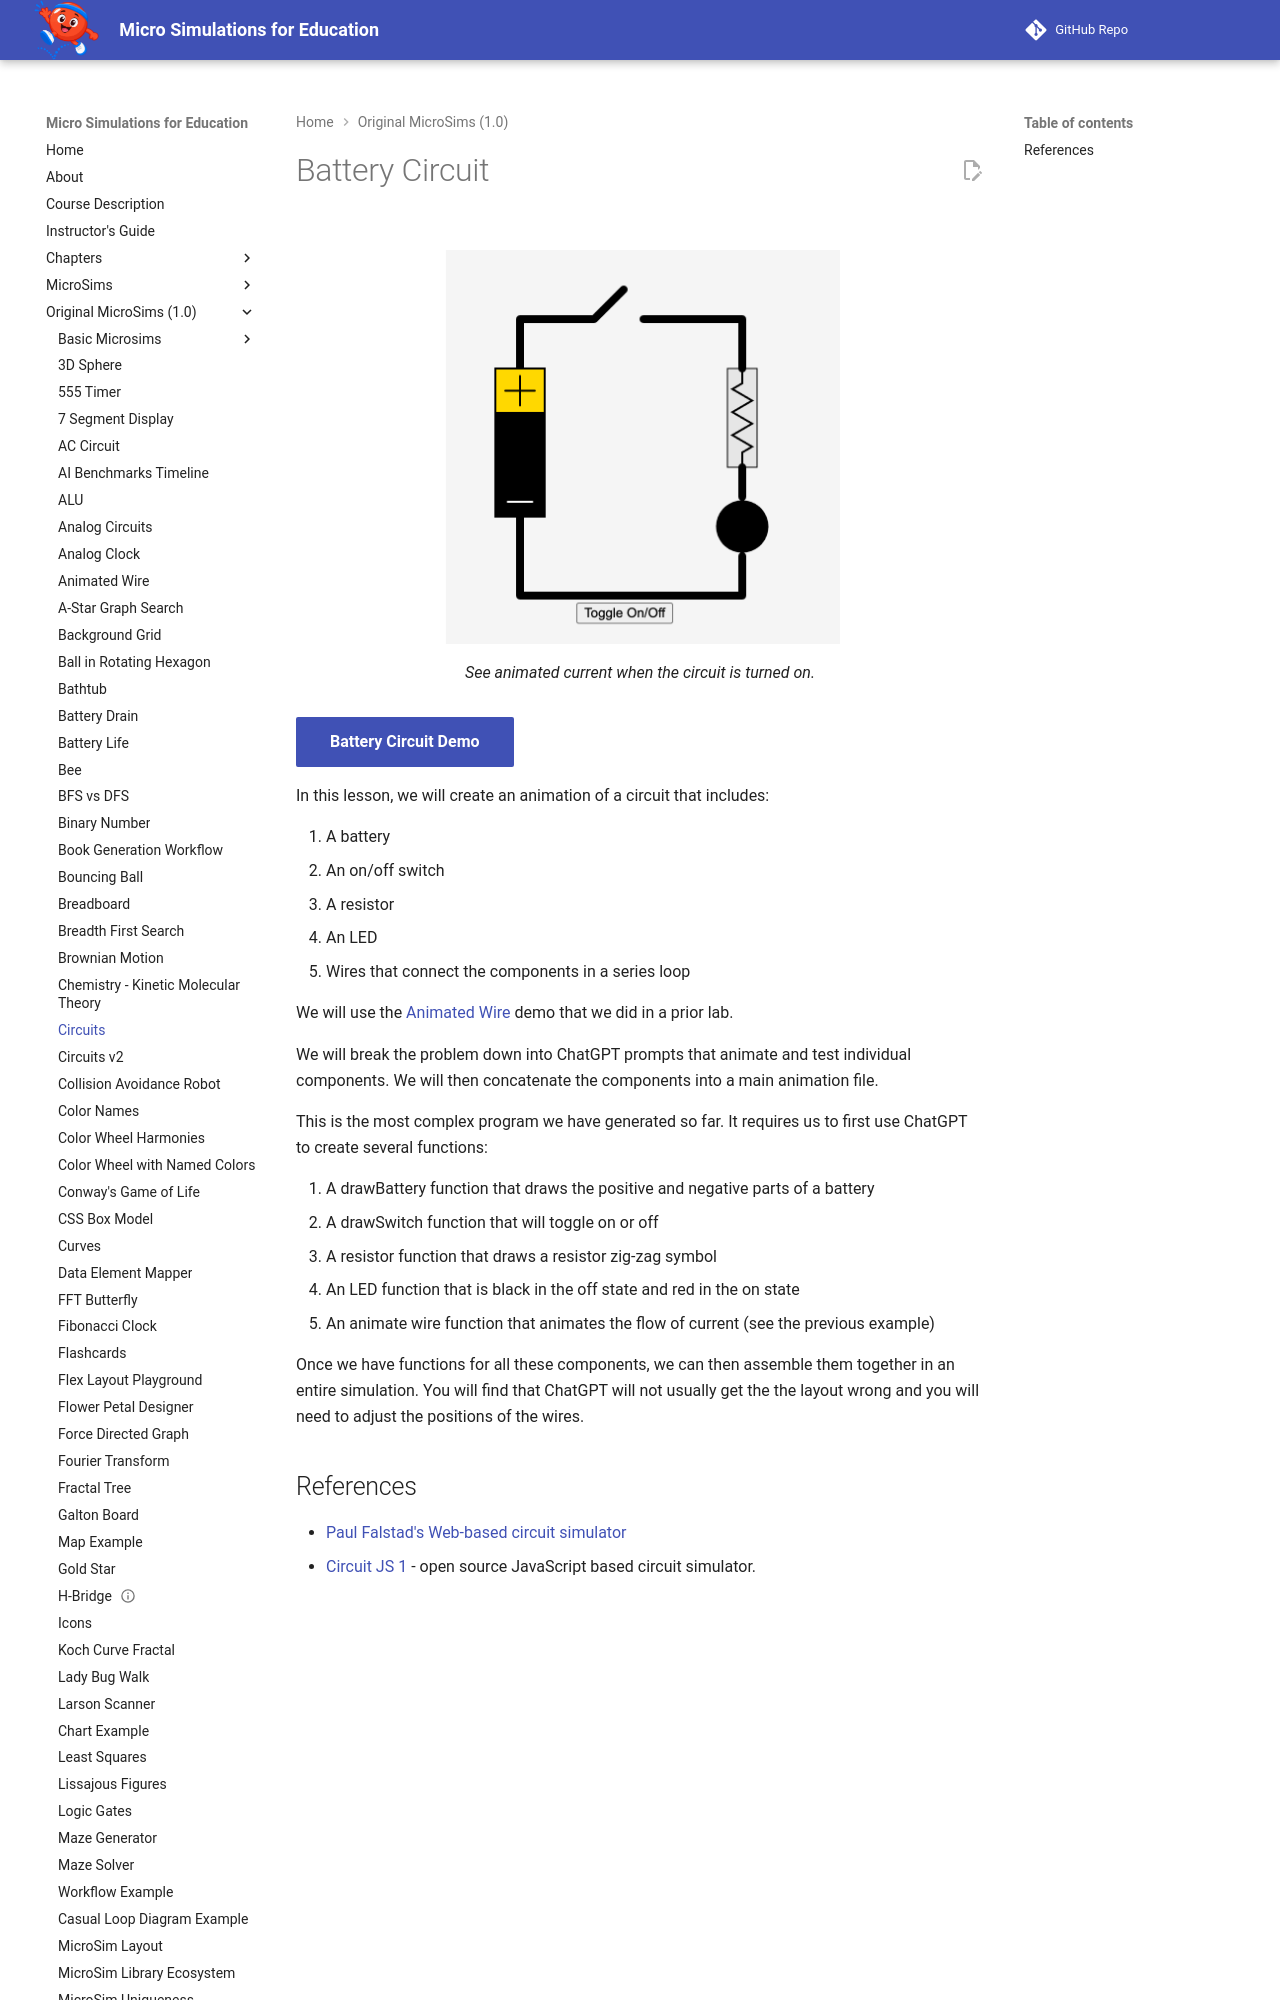

repository: dmccreary/microsims · page: microsims-old/circuits/index.html · generator: mkdocs

---
title: Battery Circuit
description: An interactive MicroSim demonstrating battery circuit.
quality_score: 42
image: /microsims-old/circuits/circuits.png
og:image: /microsims-old/circuits/circuits.png
twitter:image: /microsims-old/circuits/circuits.png
social:
   cards: false
---
